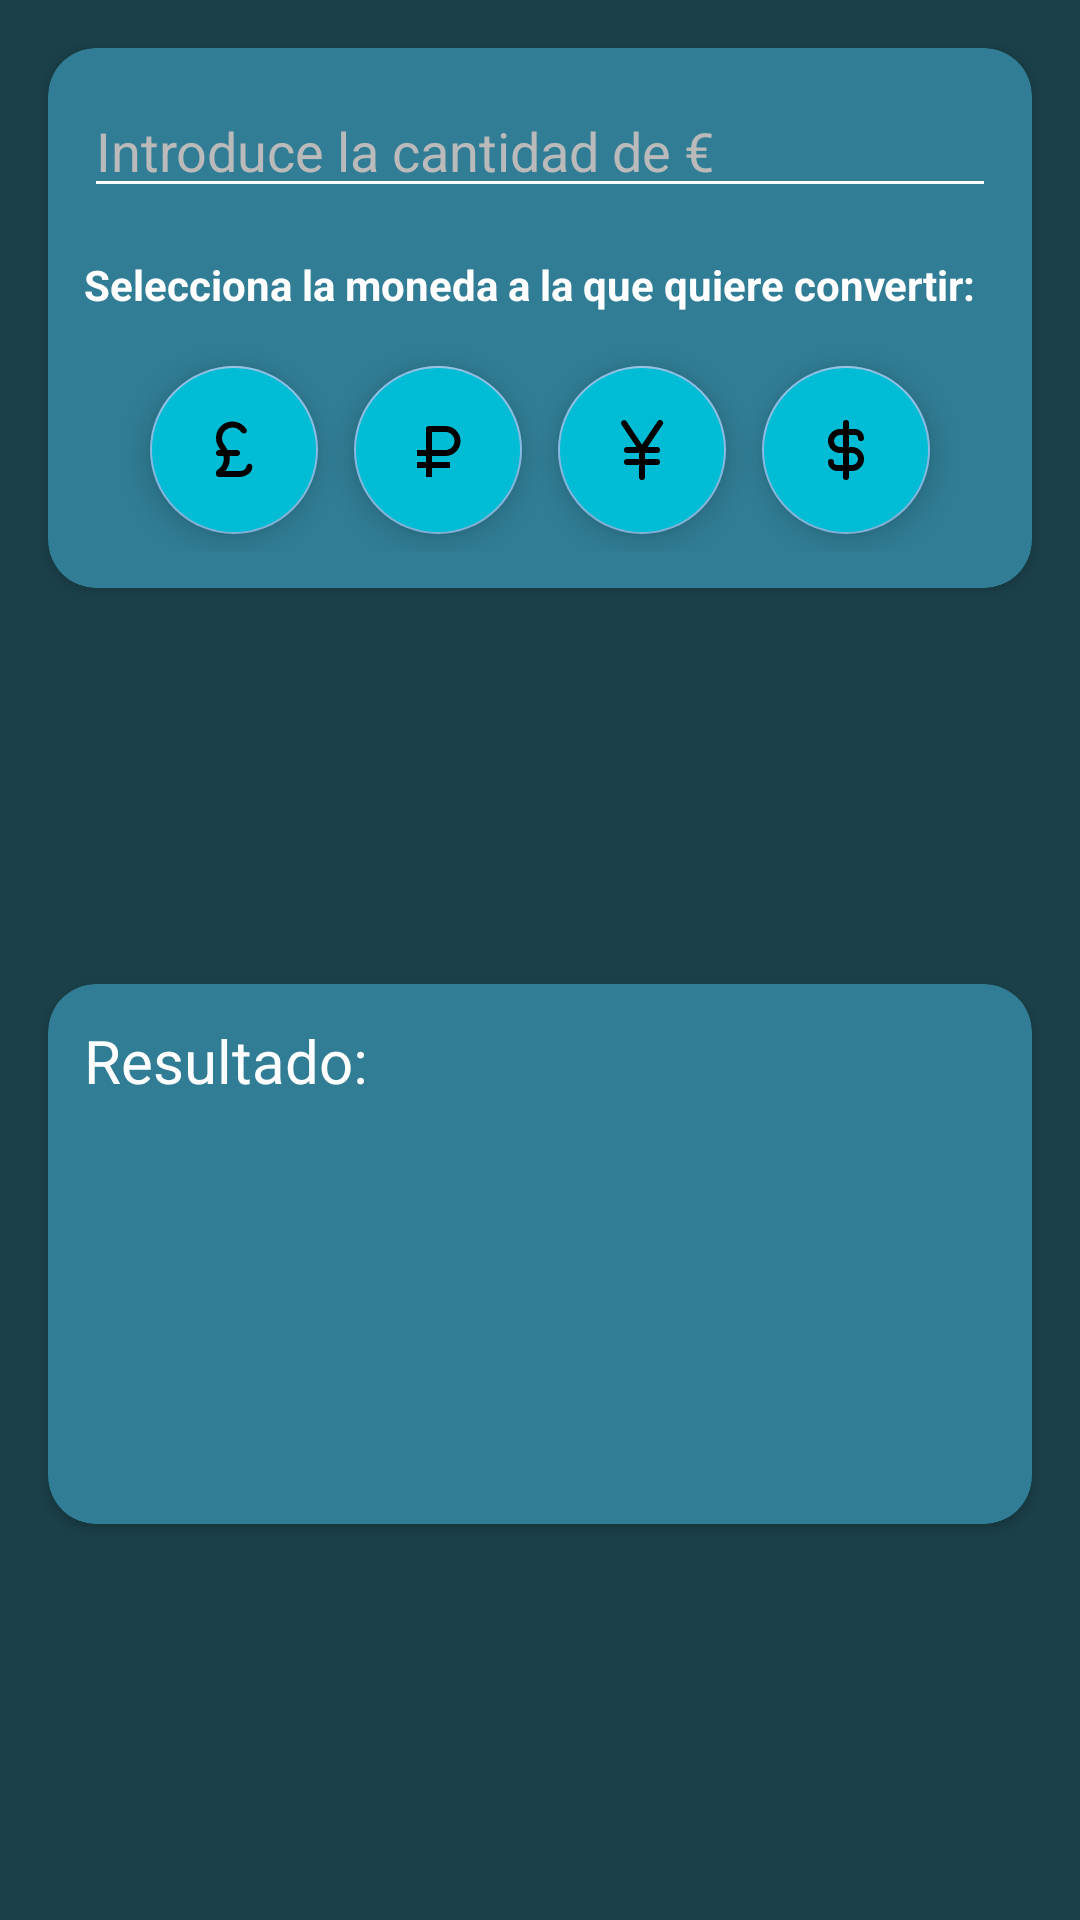

The Android layout XML behind this screen, and the referenced resources:
<!-- AndroidManifest.xml: activity theme Themee.PruebasDeAprendido.AppsSinActionbar -->
<!-- res/layout/activity_conversor.xml -->
<?xml version="1.0" encoding="utf-8"?>
<androidx.constraintlayout.widget.ConstraintLayout xmlns:android="http://schemas.android.com/apk/res/android"
    xmlns:app="http://schemas.android.com/apk/res-auto"
    xmlns:tools="http://schemas.android.com/tools"
    android:layout_width="match_parent"
    android:layout_height="match_parent"
    tools:context=".Conversor.ConversorActivity"
    android:background="#1B4049">

    <androidx.cardview.widget.CardView
        android:id="@+id/cvCantidad"
        android:layout_width="match_parent"
        android:layout_height="180dp"
        app:layout_constraintStart_toStartOf="parent"
        app:layout_constraintTop_toTopOf="parent"
        android:backgroundTint="#307D95"
        android:layout_margin="16dp"
        app:cardCornerRadius="16dp"
        >
        <LinearLayout
            android:padding="12dp"
            android:layout_width="match_parent"
            android:layout_height="match_parent"
            android:orientation="vertical"
            >
        <EditText
            android:id="@+id/etCantidadEuro"
            android:layout_width="match_parent"
            android:layout_height="wrap_content"
            android:inputType="numberDecimal|number"
            android:hint="Introduce la cantidad de €"
            android:textColor="@color/white"
            android:textColorHint="#BABABA"
            android:backgroundTint="@color/white"
            />
            <TextView
                android:layout_width="wrap_content"
                android:layout_height="wrap_content"
                android:text="Selecciona la moneda a la que quiere convertir:"
                android:textColor="@color/white"
                android:textStyle="bold"
                android:layout_marginTop="16dp"
                />
            <androidx.appcompat.widget.LinearLayoutCompat
                android:layout_width="match_parent"
                android:layout_height="match_parent"
                android:gravity="center"
                android:layout_marginTop="12dp"
                >
                <com.google.android.material.floatingactionbutton.FloatingActionButton
                    android:id="@+id/btnLibra"
                    android:layout_width="wrap_content"
                    android:layout_height="wrap_content"
                    android:layout_marginEnd="6dp"
                    android:src="@drawable/ic_libra"
                    android:backgroundTint="#00BCD4"
                    app:backgroundTint="#88BBE3"/>
                <com.google.android.material.floatingactionbutton.FloatingActionButton
                    android:id="@+id/btnRublo"
                    android:layout_width="wrap_content"
                    android:layout_height="wrap_content"
                    android:src="@drawable/ic_ruble"
                    android:backgroundTint="#00BCD4"
                    android:layout_marginHorizontal="6dp"
                    app:backgroundTint="#88BBE3"/>
                <com.google.android.material.floatingactionbutton.FloatingActionButton
                    android:id="@+id/btnYen"
                    android:layout_width="wrap_content"
                    android:layout_height="wrap_content"
                    android:layout_marginHorizontal="6dp"
                    android:src="@drawable/ic_yen"
                    android:backgroundTint="#00BCD4"
                    app:backgroundTint="#88BBE3"/>
                <com.google.android.material.floatingactionbutton.FloatingActionButton
                    android:id="@+id/btnDollar"
                    android:layout_width="wrap_content"
                    android:layout_height="wrap_content"
                    android:layout_marginStart="6dp"
                    android:backgroundTint="#00BCD4"
                    android:src="@drawable/ic_dollar"
                    app:backgroundTint="#88BBE3"/>
            </androidx.appcompat.widget.LinearLayoutCompat>
        </LinearLayout>
    </androidx.cardview.widget.CardView>
    <androidx.cardview.widget.CardView
        android:id="@+id/cvResultado"
        android:layout_width="match_parent"
        android:layout_height="180dp"
        app:layout_constraintBottom_toBottomOf="parent"
        app:layout_constraintTop_toBottomOf="@+id/cvCantidad"
        app:cardCornerRadius="16dp"
        android:backgroundTint="#307D95"
        android:layout_margin="16dp"
        >
        <LinearLayout
            android:padding="12dp"
            android:layout_width="match_parent"
            android:layout_height="match_parent"
            android:orientation="vertical">
            <TextView
                android:layout_width="wrap_content"
                android:layout_height="wrap_content"
                android:text="Resultado:"
                android:textColor="@color/white"
                android:textSize="20sp"
                />
            <androidx.appcompat.widget.LinearLayoutCompat
                android:layout_width="match_parent"
                android:layout_height="match_parent"
                android:gravity="center">
                <TextView
                    android:id="@+id/tvResultadoConversion"
                    android:layout_width="wrap_content"
                    android:layout_height="wrap_content"
                    tools:text="1234.56"
                    android:textColor="@color/white"
                    android:textSize="40sp"
                    />
            </androidx.appcompat.widget.LinearLayoutCompat>


        </LinearLayout>


    </androidx.cardview.widget.CardView>

</androidx.constraintlayout.widget.ConstraintLayout>
<!-- resources referenced by this layout -->
<resources>
  <!-- drawable ic_dollar (drawable) -->
  <vector xmlns:android="http://schemas.android.com/apk/res/android"
      android:width="128dp"
      android:height="128dp"
      android:viewportWidth="24"
      android:viewportHeight="24">
    <path
        android:pathData="M14,11h-1L13,7h2a1,1 0,0 1,1 1a1,1 0,0 0,2 0a3,3 0,0 0,-3 -3h-2L13,3a1,1 0,0 0,-2 0v2h-1a4,4 0,0 0,0 8h1v4L9,17a1,1 0,0 1,-1 -1a1,1 0,0 0,-2 0a3,3 0,0 0,3 3h2v2a1,1 0,0 0,2 0v-2h1a4,4 0,0 0,0 -8ZM11,11h-1a2,2 0,0 1,0 -4h1ZM14,17h-1v-4h1a2,2 0,0 1,0 4Z"
        android:fillColor="#000000"/>
  </vector>
  <!-- drawable ic_libra (drawable) -->
  <vector xmlns:android="http://schemas.android.com/apk/res/android"
      android:width="128dp"
      android:height="128dp"
      android:viewportWidth="24"
      android:viewportHeight="24">
    <path
        android:pathData="M7,21q-0.425,0 -0.713,-0.288T6,20v-0.45q0,-0.275 0.125,-0.5t0.325,-0.35q0.95,-0.625 1.55,-1.575T8.6,15q0,-0.275 -0.038,-0.525T8.476,14H7q-0.425,0 -0.713,-0.288T6,13q0,-0.425 0.288,-0.713T7,12h0.5q-0.525,-0.825 -1.012,-1.738T6,8q0,-2.3 1.6,-3.9t3.9,-1.6q1.525,0 2.763,0.737t1.962,1.938q0.2,0.35 0.025,0.7t-0.55,0.525q-0.375,0.15 -0.738,0.013t-0.612,-0.463q-0.475,-0.65 -1.225,-1.05T11.5,4.5q-1.45,0 -2.475,1.025T8,8q0,1.2 0.6,2t1.225,2H13q0.425,0 0.713,0.288T14,13q0,0.425 -0.288,0.713T13,14h-2.475q0.05,0.225 0.063,0.475T10.6,15q0,1.25 -0.438,2.25T9.1,19H14q0.875,0 1.425,-0.413t0.725,-1.112q0.1,-0.375 0.338,-0.638t0.637,-0.262q0.425,0 0.7,0.288t0.275,0.712q0,1.525 -1.363,2.475T14,21H7Z"
        android:fillColor="#000000"/>
  </vector>
  <!-- drawable ic_ruble (drawable) -->
  <vector xmlns:android="http://schemas.android.com/apk/res/android"
      android:width="128dp"
      android:height="128dp"
      android:viewportWidth="24"
      android:viewportHeight="24">
    <path
        android:pathData="M8,21h2v-3h6v-2h-6v-2h4.5c2.757,0 5,-2.243 5,-5s-2.243,-5 -5,-5L9,4a1,1 0,0 0,-1 1v7L5,12v2h3v2L5,16v2h3v3zM10,6h4.5c1.654,0 3,1.346 3,3s-1.346,3 -3,3L10,12L10,6z"
        android:fillColor="#000000"/>
  </vector>
  <!-- drawable ic_yen (drawable) -->
  <vector xmlns:android="http://schemas.android.com/apk/res/android"
      android:width="128dp"
      android:height="128dp"
      android:viewportWidth="24"
      android:viewportHeight="24">
    <path
        android:pathData="M18.55,2.17a1,1 0,0 0,-1.38 0.28L12,10.2L6.83,2.45a1,1 0,0 0,-1.66 1.1l5,7.45H7a1,1 0,0 0,0 2h4v2H7a1,1 0,0 0,0 2h4v4a1,1 0,0 0,2 0v-4h4a1,1 0,0 0,0 -2h-4v-2h4a1,1 0,0 0,0 -2h-3.13l5,-7.45a1,1 0,0 0,-0.32 -1.38Z"
        android:fillColor="#000000"/>
  </vector>
  <style name="Themee.PruebasDeAprendido.AppsSinActionbar" parent="Theme.AppCompat.DayNight.NoActionBar">
          <item name="android:statusBarColor">@color/black</item>
          <item name="android:colorControlActivated">#00BCD4</item>
      </style>
  <!-- not gathered from this repository: default colours our renderer supplied (Android Studio template values) -->
  <color name="black">#FF000000</color>
  <color name="white">#FFFFFFFF</color>
</resources>
